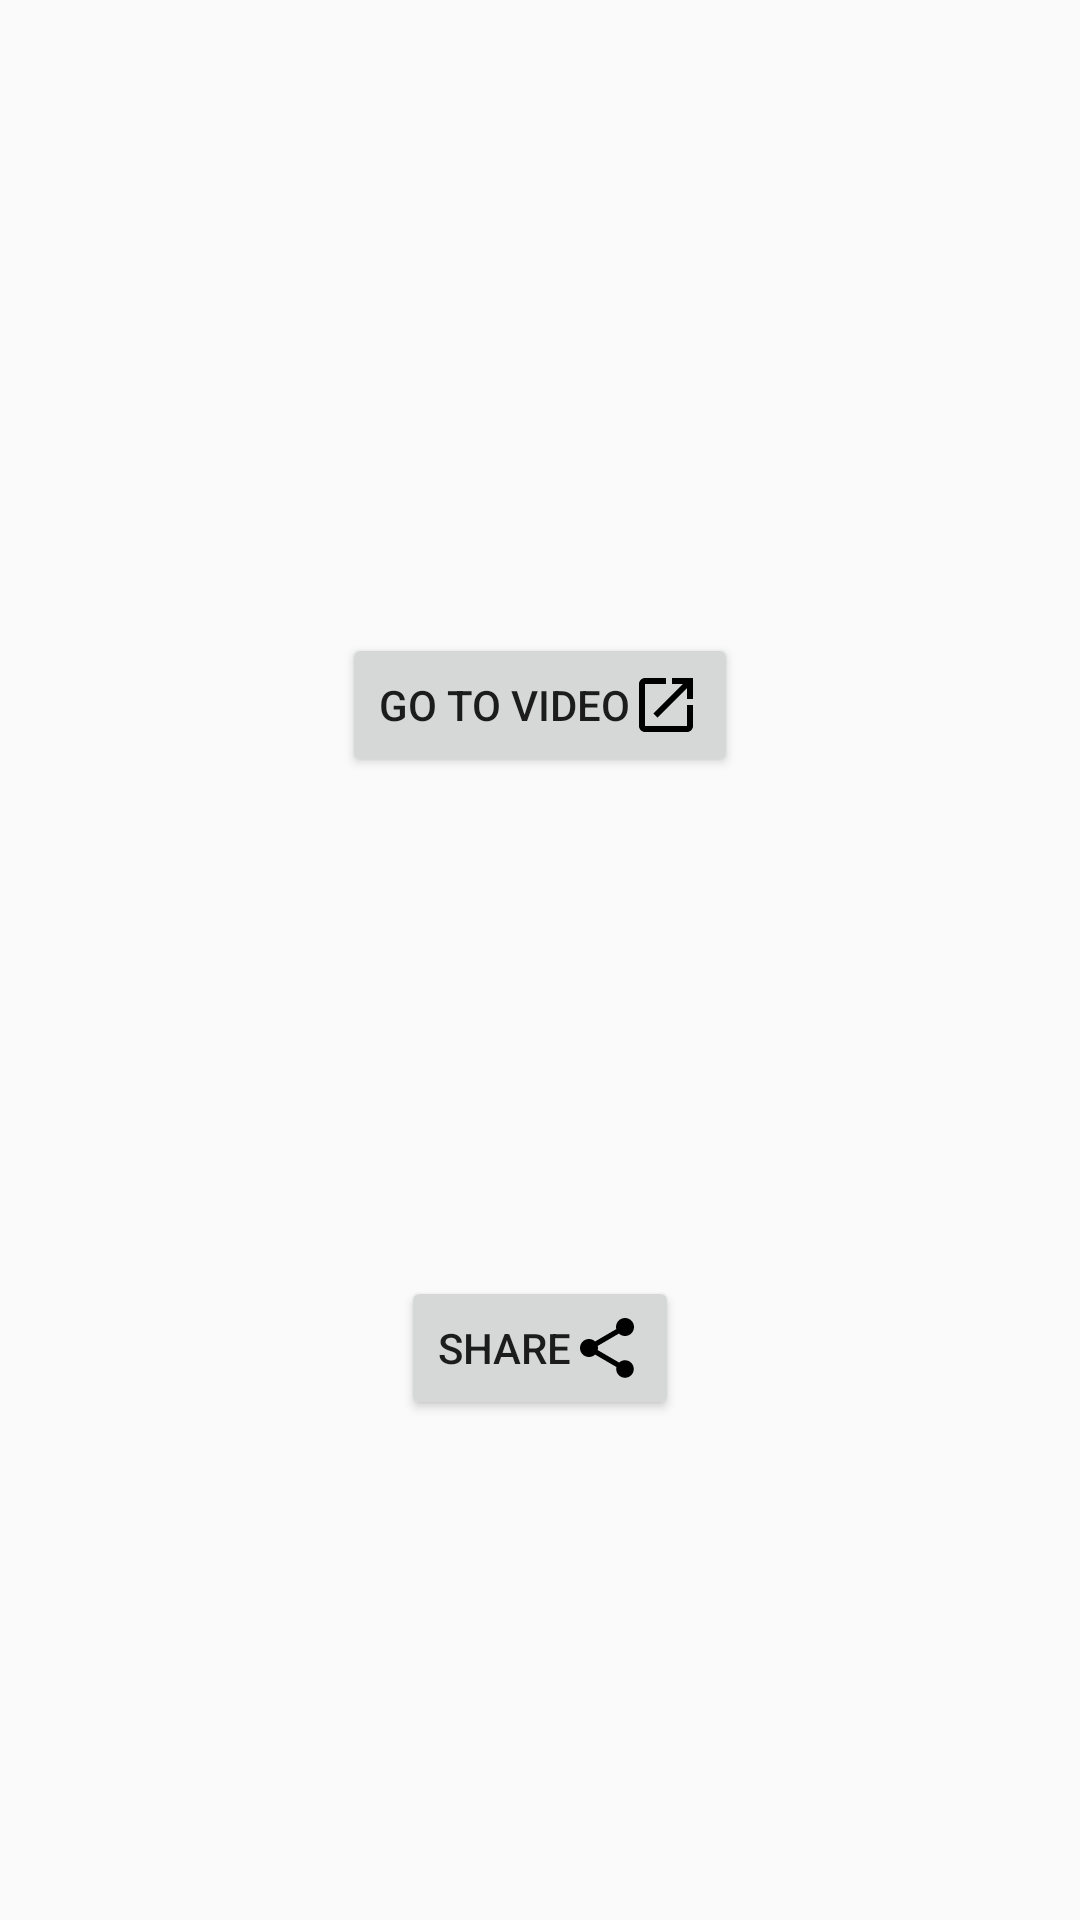

The Android layout XML behind this screen, and the referenced resources:
<!-- AndroidManifest.xml: application theme AppTheme -->
<!-- res/layout/fragment_movie_details.xml -->
<?xml version="1.0" encoding="utf-8"?>
<androidx.constraintlayout.widget.ConstraintLayout
    xmlns:android="http://schemas.android.com/apk/res/android"
    xmlns:app="http://schemas.android.com/apk/res-auto"
    android:layout_width="match_parent"
    android:layout_height="match_parent">

    <com.google.android.material.progressindicator.LinearProgressIndicator
        android:id="@+id/movieFetchingProgressBar"
        android:layout_width="match_parent"
        android:layout_height="wrap_content"
        android:visibility="invisible"
        android:indeterminate="true"
        app:layout_constraintTop_toTopOf="parent"
        app:layout_constraintStart_toStartOf="parent"
        app:layout_constraintStart_toEndOf="parent"
        app:layout_constraintBottom_toTopOf="@id/movieTitleTextview"/>

    <TextView
        android:id="@+id/movieTitleTextview"
        style="@style/MovieDetailsTitleText"
        app:layout_constraintEnd_toEndOf="parent"
        app:layout_constraintStart_toStartOf="parent"
        app:layout_constraintTop_toBottomOf="@id/movieFetchingProgressBar"
        app:layout_constraintWidth_percent="@dimen/defaultConstraintWidthPercentage" />

    <Button
        android:id="@+id/videoButton"
        android:layout_width="wrap_content"
        android:layout_height="wrap_content"
        android:text="@string/videoButtonNext"
        android:drawableEnd="@drawable/ic_open_externally"
        app:layout_constraintBottom_toTopOf="@id/bottomSheetButton"
        app:layout_constraintEnd_toEndOf="parent"
        app:layout_constraintHorizontal_bias="@dimen/defaultConstraintHorizontalBias"
        app:layout_constraintStart_toStartOf="parent"
        app:layout_constraintTop_toBottomOf="@+id/movieTitleTextview"
        app:layout_constraintWidth_percent="@dimen/defaultConstraintWidthPercentage" />

    <Button
        android:id="@+id/bottomSheetButton"
        android:layout_width="wrap_content"
        android:layout_height="wrap_content"
        android:text="@string/shareButton"
        android:drawableEnd="@drawable/ic_share"
        app:layout_constraintBottom_toBottomOf="parent"
        app:layout_constraintEnd_toEndOf="parent"
        app:layout_constraintHorizontal_bias="@dimen/defaultConstraintHorizontalBias"
        app:layout_constraintStart_toStartOf="parent"
        app:layout_constraintTop_toBottomOf="@+id/videoButton"
        app:layout_constraintWidth_percent="@dimen/defaultConstraintWidthPercentage" />

</androidx.constraintlayout.widget.ConstraintLayout>
<!-- resources referenced by this layout -->
<resources>
  <dimen name="defaultConstraintHorizontalBias">0.5</dimen>
  <dimen name="defaultConstraintWidthPercentage">0.2</dimen>
  <!-- drawable ic_open_externally (drawable) -->
  <vector xmlns:android="http://schemas.android.com/apk/res/android"
      android:width="@dimen/defaultIconSideLength"
      android:height="@dimen/defaultIconSideLength"
      android:viewportWidth="@dimen/defaultIconViewportSideLength"
      android:viewportHeight="@dimen/defaultIconViewportSideLength">
    <path
        android:fillColor="@color/black"
        android:pathData="M19,19H5V5h7V3H5c-1.11,0 -2,0.9 -2,2v14c0,1.1 0.89,2 2,2h14c1.1,0 2,-0.9 2,-2v-7h-2v7zM14,3v2h3.59l-9.83,9.83 1.41,1.41L19,6.41V10h2V3h-7z"/>
  </vector>
  <!-- drawable ic_share (drawable) -->
  <vector xmlns:android="http://schemas.android.com/apk/res/android"
      android:width="@dimen/defaultIconSideLength"
      android:height="@dimen/defaultIconSideLength"
      android:viewportWidth="@dimen/defaultIconViewportSideLength"
      android:viewportHeight="@dimen/defaultIconViewportSideLength">
    <path
        android:fillColor="@color/black"
        android:pathData="M18,16.08c-0.76,0 -1.44,0.3 -1.96,0.77L8.91,12.7c0.05,-0.23 0.09,-0.46 0.09,-0.7s-0.04,-0.47 -0.09,-0.7l7.05,-4.11c0.54,0.5 1.25,0.81 2.04,0.81 1.66,0 3,-1.34 3,-3s-1.34,-3 -3,-3 -3,1.34 -3,3c0,0.24 0.04,0.47 0.09,0.7L8.04,9.81C7.5,9.31 6.79,9 6,9c-1.66,0 -3,1.34 -3,3s1.34,3 3,3c0.79,0 1.5,-0.31 2.04,-0.81l7.12,4.16c-0.05,0.21 -0.08,0.43 -0.08,0.65 0,1.61 1.31,2.92 2.92,2.92 1.61,0 2.92,-1.31 2.92,-2.92s-1.31,-2.92 -2.92,-2.92z"/>
  </vector>
  <string name="shareButton">Share</string>
  <string name="videoButtonNext">Go to video</string>
  <style name="MovieDetailsTitleText">
          <item name="android:layout_width">wrap_content</item>
          <item name="android:layout_height">wrap_content</item>
          <item name="android:visibility">invisible</item>
          <item name="android:clickable">false</item>
          <item name="android:textAlignment">center</item>
          <item name="textAllCaps">false</item>
          <item name="android:textSize">@dimen/movieTitleTextSize</item>
          <item name="fontFamily">@font/nunito</item>
      </style>
  <style name="AppTheme" parent="Theme.AppCompat.Light.DarkActionBar">
          
          <item name="colorPrimary">@color/colorPrimary</item>
          <item name="colorPrimaryDark">@color/colorPrimaryDark</item>
          <item name="colorAccent">@color/colorAccent</item>
      </style>
  <dimen name="defaultIconSideLength">24dp</dimen>
  <dimen name="defaultIconViewportSideLength">24</dimen>
  <color name="black">#FF000000</color>
  <dimen name="movieTitleTextSize">30sp</dimen>
  <color name="colorPrimary">#6200EE</color>
  <color name="colorPrimaryDark">#3700B3</color>
  <color name="colorAccent">#03DAC5</color>
</resources>
